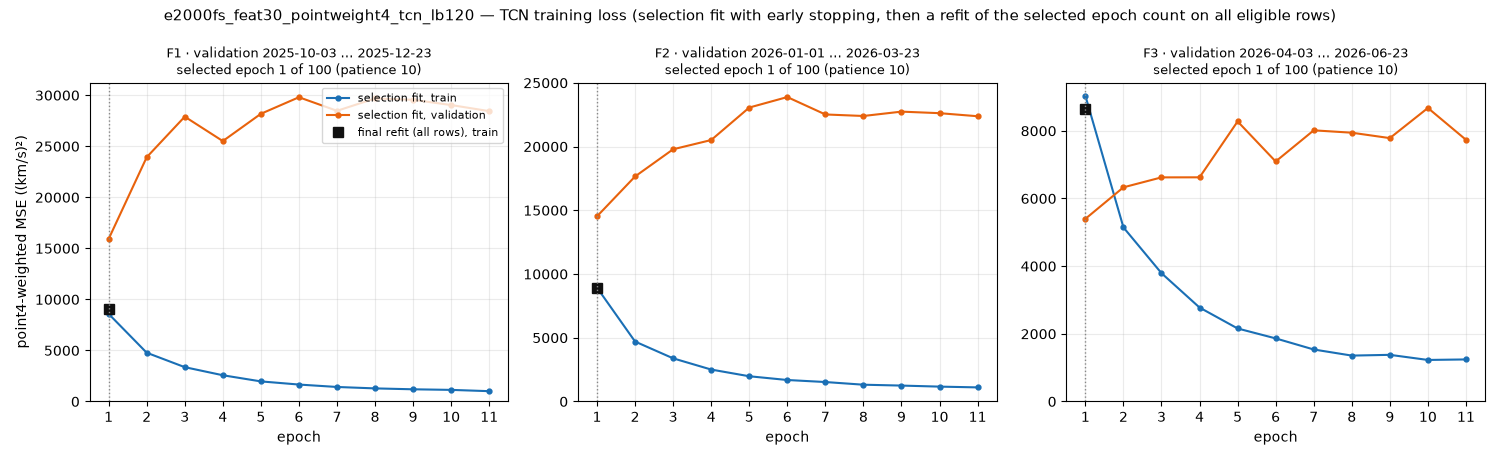

The file beside this chart, header and first rows:
epoch, train_weighted_mse, validation_weighted_mse, period, stage
1, 8583, 15922, F1, selection
2, 4777, 23928, F1, selection
3, 3364, 27902, F1, selection
4, 2571, 25511, F1, selection
5, 1969, 28182, F1, selection
6, 1660, 29804, F1, selection
7, 1423, 28475, F1, selection
8, 1283, 29687, F1, selection
9, 1195, 29553, F1, selection
10, 1137, 29040, F1, selection
11, 1011, 28442, F1, selection
1, 9014, , F1, final_refit
1, 8930, 14528, F2, selection
2, 4703, 17655, F2, selection
3, 3386, 19788, F2, selection
4, 2506, 20512, F2, selection
5, 1980, 23061, F2, selection
6, 1686, 23884, F2, selection
7, 1527, 22519, F2, selection
8, 1317, 22399, F2, selection
9, 1249, 22741, F2, selection
10, 1167, 22619, F2, selection
11, 1107, 22380, F2, selection
1, 8906, , F2, final_refit
1, 9037, 5399, F3, selection
2, 5145, 6330, F3, selection
3, 3792, 6624, F3, selection
4, 2777, 6626, F3, selection
5, 2158, 8278, F3, selection
6, 1865, 7094, F3, selection
7, 1537, 8015, F3, selection
8, 1357, 7945, F3, selection
9, 1379, 7785, F3, selection
10, 1228, 8676, F3, selection
11, 1243, 7735, F3, selection
1, 8644, , F3, final_refit
